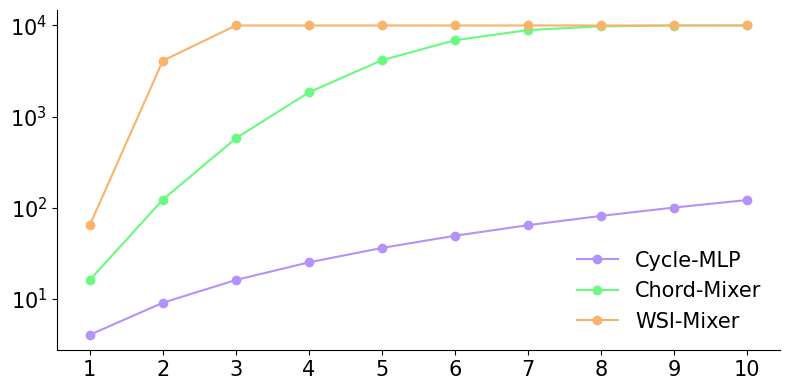

Write the Python code that produced this figure. (Note: this script raises an exception after producing the figure.)
"""
4 16 64
9 122 4096
16 576 10000
25 1842 10000
36 4154 10000
49 6883 10000
64 8905 10000
81 9788 10000
100 9985 10000
121 10000 10000
"""

import numpy as np
import pandas as pd
import matplotlib.pyplot as plt
plt.rcParams['font.sans-serif'] = ['SimHei']
plt.rcParams['axes.unicode_minus'] = False
# 示例数据
x = [i+1 for i in range(10)]  # X轴数据，所有线条共享相同的X轴数据作为例子
y_values = [
    [4, 9, 16, 25, 36, 49, 64, 81, 100, 121],  # 第一条折线的Y轴数据
    [16, 122, 576, 1842, 4154, 6883, 8905, 9788, 9985, 10000],  # 第二条折线的Y轴数据
    [64, 4096, 10000, 10000, 10000, 10000, 10000, 10000, 10000, 10000]   # 第三条折线的Y轴数据
]
# 定义每条线的颜色和对应的图例名称
colors = ['#B393FA', '#69FA7F', '#FAB369']
line_names = ['Cycle-MLP', 'Chord-Mixer', 'WSI-Mixer']

# 创建图表和坐标轴
fig, ax = plt.subplots(figsize=(8, 4))

# 绘制每条折线，并设置颜色、标记和标签
for i, y in enumerate(y_values):
    ax.plot(x, y, color=colors[i], marker='o', linestyle='-', label=line_names[i])
# 添加图例
# ax.legend()
# ax.legend(prop={'size': 12}, bbox_to_anchor=(1.02, 1), loc='upper left', borderaxespad=0., labelspacing=1)
ax.legend(prop={'size':15}, loc='best', frameon=False)
# 添加网格线
# ax.grid(True,alpha=0.5)
# 确保所有x轴上的点都被明确地标记
ax.set_xticks(x)  # 设置x轴刻度
ax.set_xticklabels([str(i) for i in x])  # 显示每个点的标签
ax.set_yscale('log')
ax.tick_params(axis='y', which='both', labelsize=15)  # 调整y轴刻度标签的字体大小
ax.tick_params(axis='x', which='both', labelsize=15)  # 调整y轴刻度标签的字体大小
# 关闭次要刻度线
ax.minorticks_off()
# 设置X轴和Y轴标签
# ax.set_xlabel('net layers')
# ax.set_ylabel('diff_num')
# 设置图表标题
# ax.set_title('不同数据系列随时间变化的折线图')
# 去除上边和右边的方框线
for spine in ['top', 'right']:
    ax.spines[spine].set_visible(False)
# 调整布局使标签不被遮挡
plt.tight_layout()
# 显示图表
# plt.show()
plt.savefig("mytest/img_plot.pdf")
